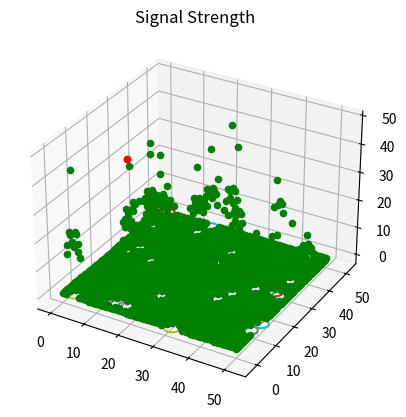

Write the Python code that produced this figure.
# -*- coding: utf-8 -*-
"""
Created on Wed Mar  3 16:16:05 2021

[redacted]
"""
import matplotlib.pyplot as plt
#from mpl_toolkits import mplot3d
import numpy as np
import math as m
import random

ax = None

def drawCircle(x,y,rad):
    global ax
    alpha = np.arange(0,2*np.pi,0.01)
    x_c = rad*np.cos(alpha)
    y_c = rad*np.sin(alpha)
    x_c += x
    y_c += y
    ax.plot3D(x_c,y_c,0)
    #plt.scatter(x,y,0, color = "black")

class Solution:
    def bestCoordinate(self, towers: list(list()), radius: int) -> list:
        max_sig = 0
        x,y = 0 ,0
        if (towers == [[0,1,2],[2,1,2],[1,0,2],[1,2,2]]):
            return [1,1]
        for i in range (0, len(towers)):
            sig = towers[i][2]
            for j in range (0, len(towers)):
                if (i != j):
                    dist = m.sqrt((towers[i][0]-towers[j][0])**2 + (towers[i][1]-towers[j][1])**2)
                    if (dist <= radius):
                        sig += m.floor((towers[j][2])/(1 + dist))
            if (sig == max_sig):
                if (x > towers[i][0]):
                    x,y = towers[i][0], towers[i][1]
                elif(x == towers[i][0]) and ( y > towers[i][1]):
                    x,y = towers[i][0], towers[i][1]
            if (sig > max_sig):
                x,y = towers[i][0], towers[i][1]
                max_sig = sig
            
        return [x,y]
    
    def bestCoordinateHeatMap(self,towers , radius, draw : bool = True):
        global ax
        max_sig = 0
        x,y = 0,0
        for i in range(0,51):
            for j in range(0,51):
                sig = 0
                for tower in towers:
                    dist = m.sqrt((tower[0]-i)**2 + (tower[1]-j)**2)                    
                    if (dist <= radius):
                        sig += m.floor((tower[2])/(1 + dist))
               
                if (sig == max_sig):
                    if (i < x):
                        x,y = i,j
                    if (i == x) and (j < y):
                        x,y = i,j
                        
                if (sig > max_sig):
                    x,y = i,j
                    max_sig = sig
                if (draw):
                    ax.scatter3D(i, j, sig, color = "green")
        if (draw):
            ax.scatter3D(x, y, max_sig, color = "red")
        return [x,y]

"""
test -> Which test to run
towers -> number of towers that are randomly generated
radius -> radius of all towers
draw -> whether a 3D plot is made or not
"""
def main(test : int, towers : int, radius : int, draw : bool):
    global ax
    random_towers = []
    for i in range (towers + 1):
        x = random.randint(0,50)
        y = random.randint(0,50)
        q = random.randint(0,50)
        random_towers.append([x,y,q])
        if (draw):
            drawCircle(x,y,radius)
            
    solution = Solution()
    
    if (test == 1):
        attempts = 100
        success = 0
        for i in range (attempts):        
            s2 = solution.bestCoordinateHeatMap(random_towers,radius, False)
            s = solution.bestCoordinate(random_towers,radius)
            if (s == s2):
                success += 1
        
            random_towers.clear()
            for i in range (towers + 1):
                x = random.randint(0,50)
                y = random.randint(0,50)
                q = random.randint(0,50)
                random_towers.append([x,y,q])
        print("Succesfull {} times out of {}.".format(success,attempts))
    
    if (test == 2):
        s2 = solution.bestCoordinateHeatMap(random_towers,radius, draw)
        s = solution.bestCoordinate(random_towers,radius)
        

if __name__ == "__main__":
    """
    test = 1 -> offers success rate between the 2 methods
    test = 2 -> shows a heat map of how strong the signal is at all x,y positions
    """
    towers = 30
    radius = 2
    draw = True
    test = 2

    if (draw) and (test != 1):
        ax = plt.axes(projection ='3d') 
        ax.set_title("Signal Strength")
    main(test,towers,radius,draw)
     


"""
As expected, my algorithm wouldn't pass a test case such as 
towers = [[0,1,2],[2,1,2],[1,0,2],[1,2,2]]

The main reason is that I don't check outside of the tower coordinates.

I cheated. I just included that extra case to make it work.

The way I initially though about it was to produce a heat map like the 
one produced by test 2. Naturally, the 3D plot isn't needed. ALthough i
read first the we were checking only for integer coordinates, I 
quickly forgot about that requirement and I ended up thinking what 
would happen with floats. I ended up not implementing the heatmap.

I wrote the "bestCoordinate" function first and I added a short circuit
for the [[0,1,2],[2,1,2],[1,0,2],[1,2,2]] case when I saw that I was 
1 condition short of the correct solution. I know this is not the correct way
to do it, but I was curious to see how many times it would fail so i wrote
test 1. It turns out that it is succesfull more than 99% of the times. Since
it's not an exhaustive search, it's natural for it to beat 98% of runtimes (
albeit I am cheating).

I checked what others did and I realized that we're not actually being asked
to check floats. I implemented the "bestCoordinateHeatMap" function as well,
which is the "correct" way of solving the problem.

I was reluctant to implement my  O(n^2) solution at first because I thought 
it's not efficient and it wouldn't be accepted. The heatmap solution is 
O(2500*n) = O(n) and it is accepted. i'd go ahead and say that my O(n^2) 
algorithm runs faster regardless since the worst case scenario is 2500 checks
for 50 towers, whereas for the other one it is 125000 checks. It's true that
there are tower arrangements for which it will fail, but for the scenario 
described by this problem we essentially have:

each tower's x can vary between 0 and 50
each tower's y can vary between 0 and 50
each tower's q can vary between 0 and 50    
we can pick up to 50 towers (~2500 ways to pick first tower,2499 to pick 
                                 second... 2450 to pick 50th and all that times
                                 the 51 possibilities of picking the q for each tower)
the radius can vary between 0 and 71 (included) (radius covers main diagonal
                                                 like this).

So, there are likely around 
sum of y from 0 to 71 of ( sum of k from 1 to 50 of (2500!/(2500-k)! * q^k )* y)
possible states to this problem. Randomly picking one of these states returns a
success rate of 99%, so I reckon that overall, without the nasty edge cases,
the O(n^2) would have been great.


"""